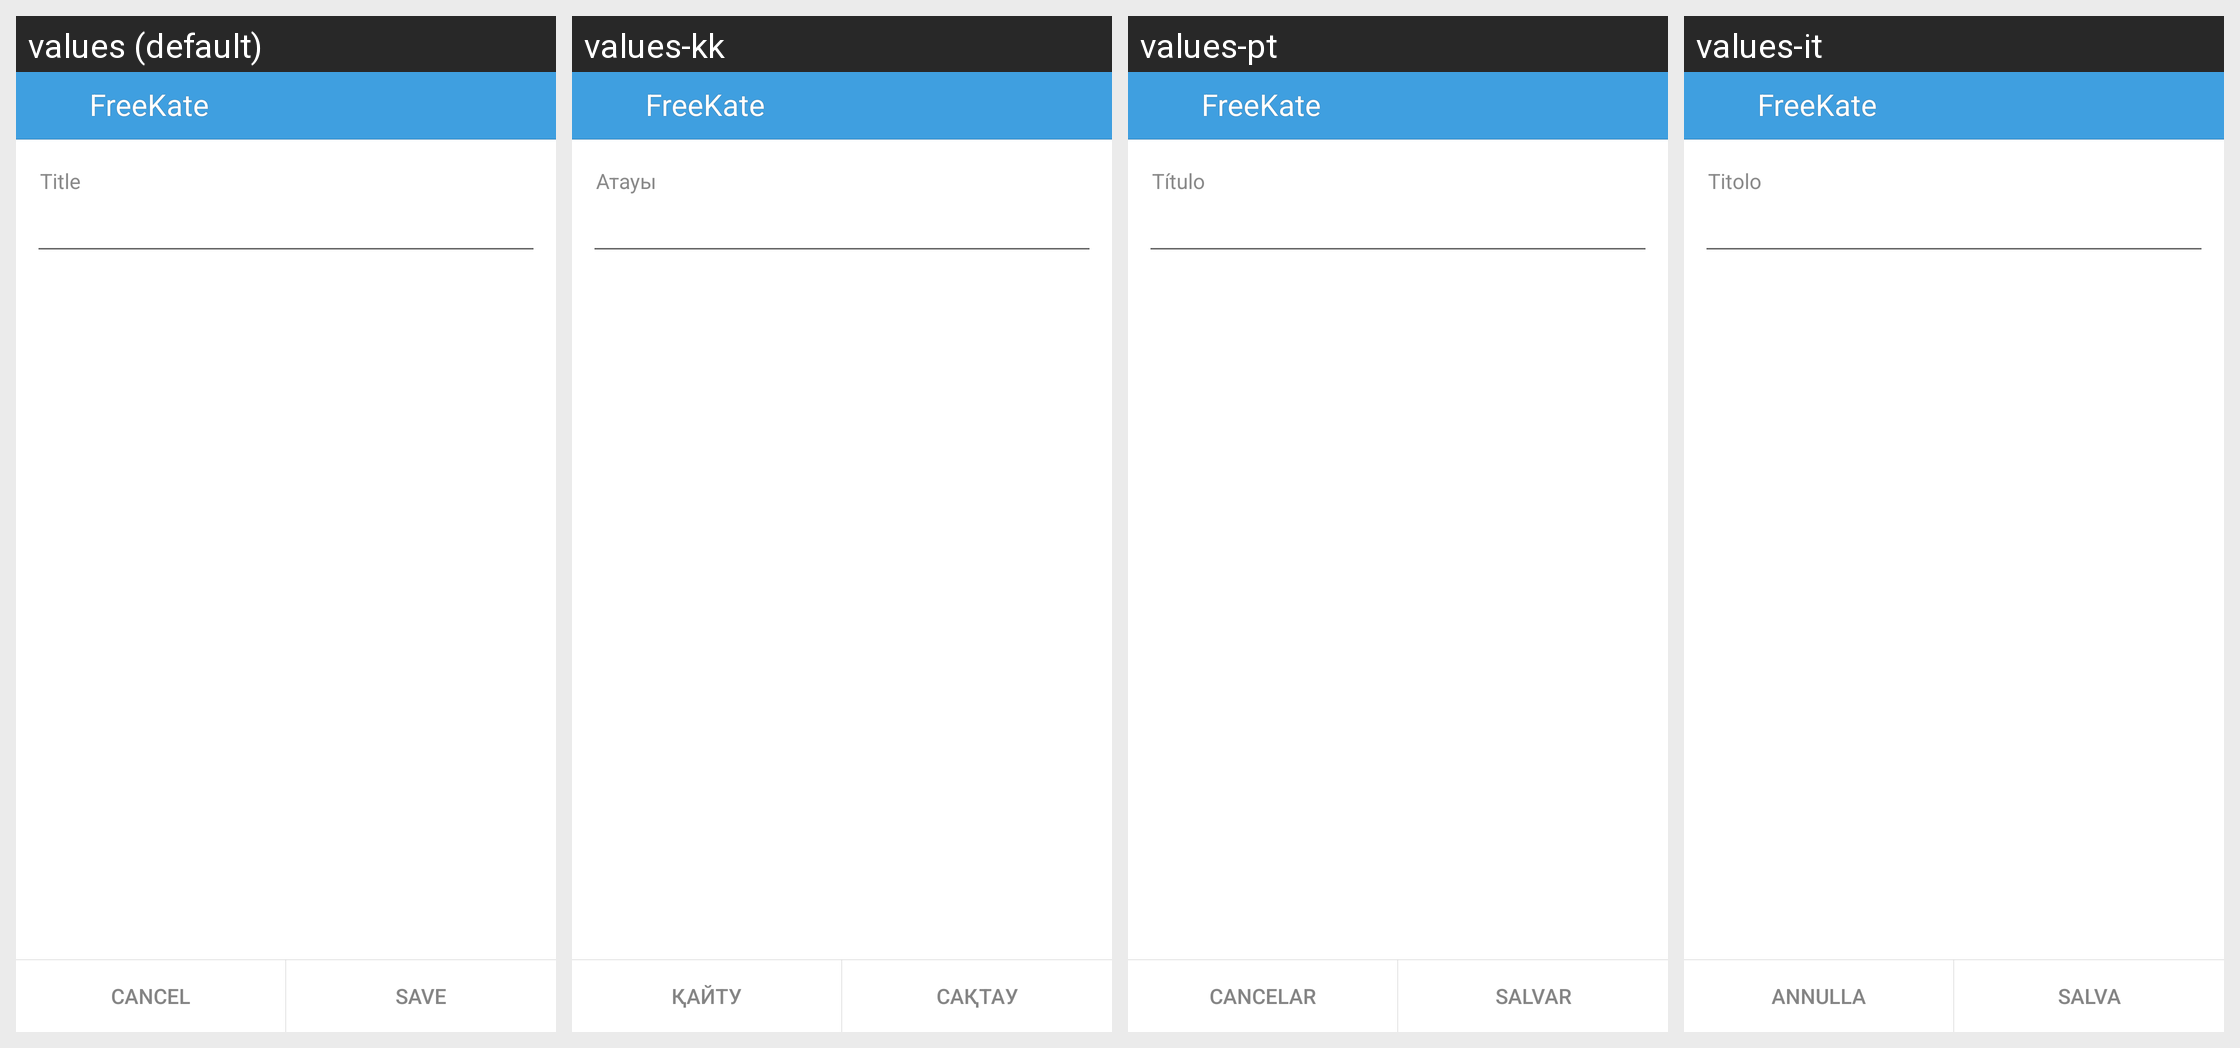

Strings drawn on this Android screen and how each of the app's shown locales translates them:
Android screen res/layout/audio_album_layout.xml rendered under 4 locales, left to right: values (default), values-kk, values-pt, values-it. Device: Nexus 5 (rendered at 1080×1920; each locale shown at half size, 540×960, under a caption strip naming it); theme KateLight.
Other locales in the repository, not shown: values-ba, values-be, values-kz, values-ru, values-tr, values-tt, values-uk.
Strings drawn on this screen, with the default value and each locale's value (text and hints the layout hard-codes, and strings that could not be matched under every locale, appear in the picture but are not listed):

title
  values: Title
  values-kk: Атауы
  values-pt: Título
  values-it: Titolo

app_name
  values: FreeKate
  values-kk: FreeKate  [not translated; the default value is used]
  values-pt: FreeKate  [not translated; the default value is used]
  values-it: FreeKate  [not translated; the default value is used]

label_cancel
  values: Cancel
  values-kk: Қайту
  values-pt: Cancelar
  values-it: Annulla

label_save
  values: Save
  values-kk: Сақтау
  values-pt: Salvar
  values-it: Salva
